Dataset: bottlecap (GitHub, KGW0128/Smart-Factory). Classes: clrcle, cross.

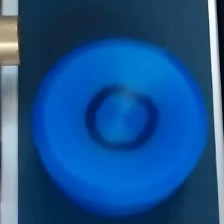
Label: clrcle

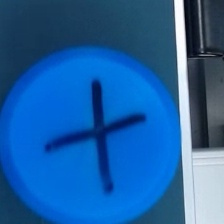
Label: cross

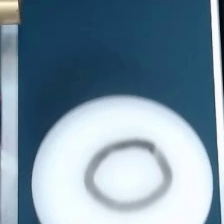
Label: clrcle

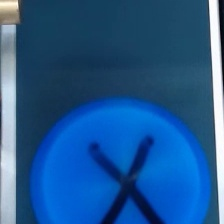
Label: cross

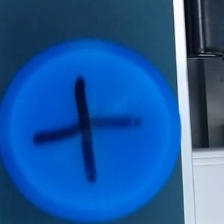
Label: cross

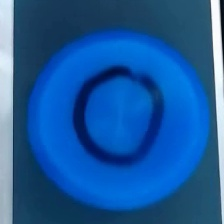
Label: clrcle
